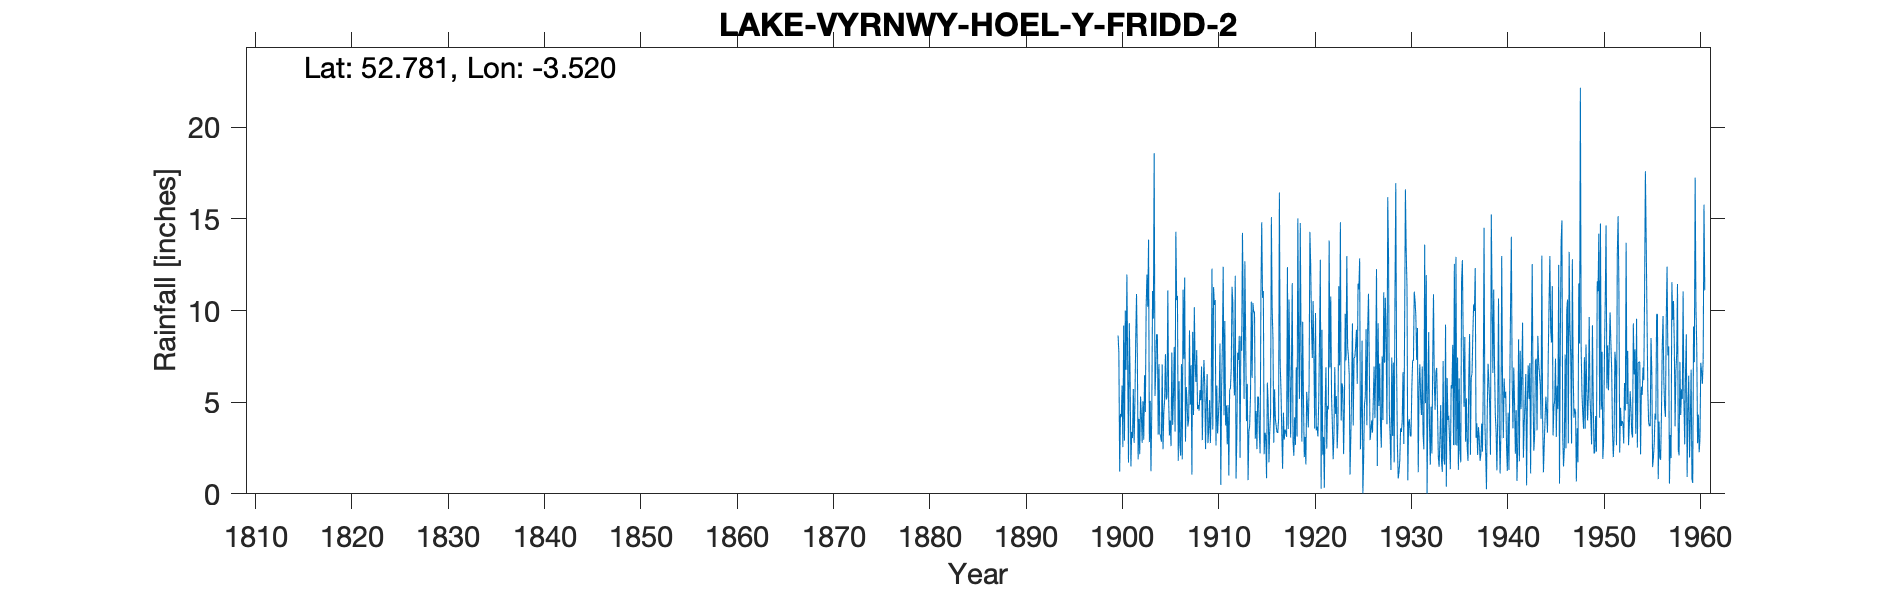

The data file committed next to this chart (first rows):
LAKE VYRNWY HOEL Y FRIDD 2, , , , , , , , , , , , , , , , , , , , , , , 
Grid ref, SH976215, Long, -3.52, Lat, 52.78, Elevation, 830, ft, , , , , , , , , , , , , , , 
Station no, 4261, , , , , , , , , , , , , , , , , , , , , , 
, 1890, 1891, 1892, 1893, 1894, 1895, 1896, 1897, 1898, 1899, 1900, 1901, 1902, 1903, 1904, 1905, 1906, 1907, 1908, 1909, 1910, 1911, 1912
January, , , , , , , , , , , 8.64, 6.85, 7.54, 11.96, 8.7, 5.15, 14.3, 2.85, 7.1, 5.89, 10.31, 4.29, 6.46
February, , , , , , , , , , , 7.7, 1.7, 1.88, 10.21, 8.69, 5.26, 10.57, 5.82, 6.1, 2.44, 10.57, 9.43, 5.37
March, , , , , , , , , , , 1.21, 9.31, 4.09, 13.87, 3.23, 11.1, 10.8, 4.98, 7.84, 5.11, 2.64, 3.73, 11.9
April, , , , , , , , , , , 4.36, 6.46, 2.16, 2.82, 7.08, 5.23, 1.8, 3.67, 4.62, 6.54, 5.91, 4.82, 0.84
May, , , , , , , , , , , 4.18, 1.49, 5.31, 5.08, 3.26, 3.19, 6.14, 4.07, 4.85, 2.77, 3.29, 2.7, 3.11
June, , , , , , , , , , , 5.91, 3.38, 4.36, 1.23, 3.15, 4, 2.67, 8.92, 4.54, 3.57, 4.23, 4.85, 7.7
July, , , , , , , , , , , 2.55, 3.05, 2.78, 4.43, 2.84, 2.6, 2.08, 4.87, 5.66, 5.11, 5.24, 1, 7.3
August, , , , , , , , , , , 9.18, 5.72, 5.05, 11.07, 7.06, 7.71, 7.08, 7.02, 5.11, 2.77, 8.2, 5.67, 8.62
September, , , , , , , , , , , 2.9, 2.78, 2.95, 9.56, 2.43, 3.76, 1.88, 1.05, 6.95, 4.64, 0.49, 5.75, 1.97
October, , , , , , , , , , , 10, 5.01, 6.47, 18.58, 4.43, 5.28, 11.14, 8.84, 2.93, 12.29, 5.7, 6.83, 8.59
November, , , , , , , , , , , 6.77, 8.42, 4.46, 5.34, 5.11, 8.02, 7.37, 4.3, 5.82, 3.51, 8.13, 11.3, 7.8
December, , , , , , , , , , , 11.97, 10.9, 10.21, 6.75, 7.62, 3.4, 11.8, 10.18, 7.3, 11.28, 12.38, 10.44, 14.24
Total, , , , , , , , 73.89, 74.29, 69.06, 75.37, 65.07, 57.26, 100.9, 63.6, 64.7, 87.63, 66.57, 68.82, 65.92, 77.09, 70.81, 83.9
IDR 1957 Aug, , , , , , , , , , , , , , , , , , , , , , , 
